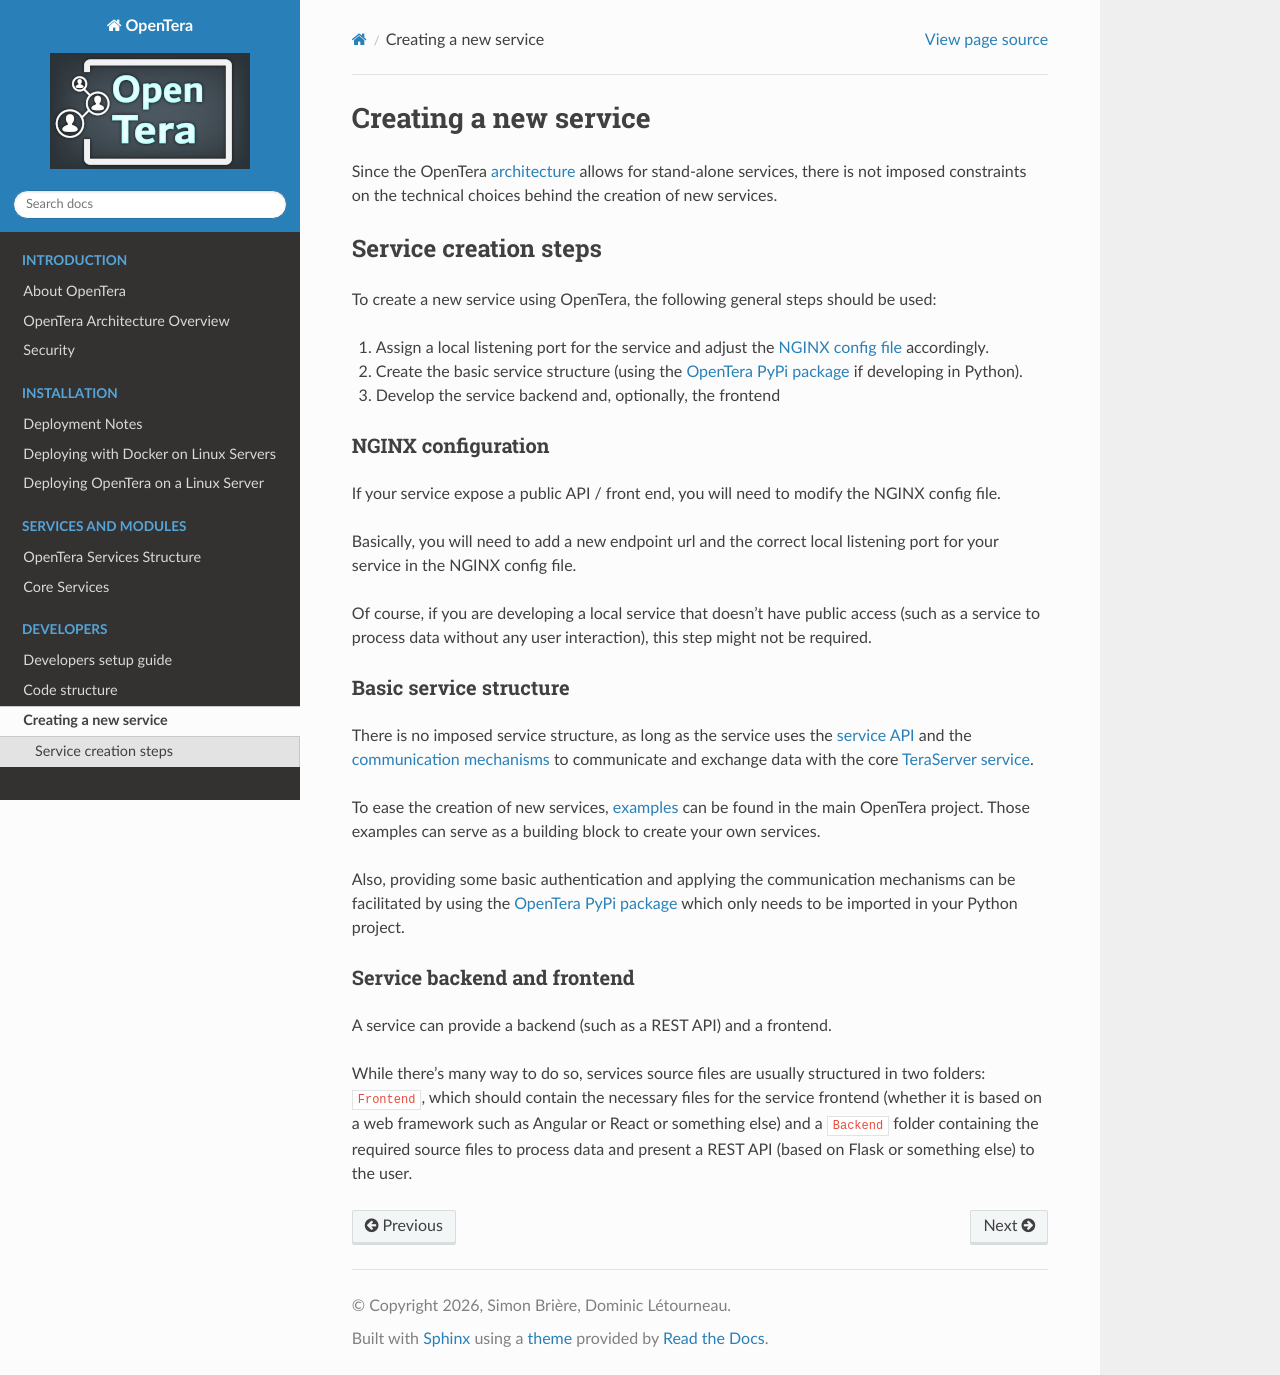

repository: introlab/opentera · page: developers/Service-Creation.html · generator: sphinx

# Creating a new service
Since the OpenTera [architecture](../Architecture-Overview) allows for stand-alone services, there is not imposed 
constraints on the technical choices behind the creation of new services.

## Service creation steps
To create a new service using OpenTera, the following general steps should be used:

1. Assign a local listening port for the service and adjust the 
[NGINX config file](https://github.com/introlab/opentera/blob/main/teraserver/python/config/opentera.conf) accordingly.
2. Create the basic service structure (using the [OpenTera PyPi package](https://pypi.org/project/opentera/) if 
developing in Python).
3. Develop the service backend and, optionally, the frontend

### NGINX configuration
If your service expose a public API / front end, you will need to modify the NGINX config file.

Basically, you will need to add a new endpoint url and the correct local listening port for your service in the NGINX 
config file.

Of course, if you are developing a local service that doesn't have public access (such as a service to process data 
without any user interaction), this step might not be required.

### Basic service structure
There is no imposed service structure, as long as the service uses the [service API](../services/teraserver/api/API) and
the [communication mechanisms](Internal-services-communication-module) to communicate and exchange data with the core 
[TeraServer service](../services/teraserver/teraserver.rst).

To ease the creation of new services, 
[examples](https://github.com/introlab/opentera/tree/main/teraserver/python/examples) can be found in the main OpenTera
project. Those examples can serve as a building block to create your own services.

Also, providing some basic authentication and applying the communication mechanisms can be facilitated by using the 
[OpenTera PyPi package](https://pypi.org/project/opentera/) which only needs to be imported in your Python project. 

### Service backend and frontend
A service can provide a backend (such as a REST API) and a frontend.

While there's many way to do so, services source files are usually structured in two folders: `Frontend`, which should 
contain the necessary files for the service frontend (whether it is based on a web framework such as Angular or React or
something else) and a `Backend` folder containing the required source files to process data and present a REST API
(based on Flask or something else) to the user.
